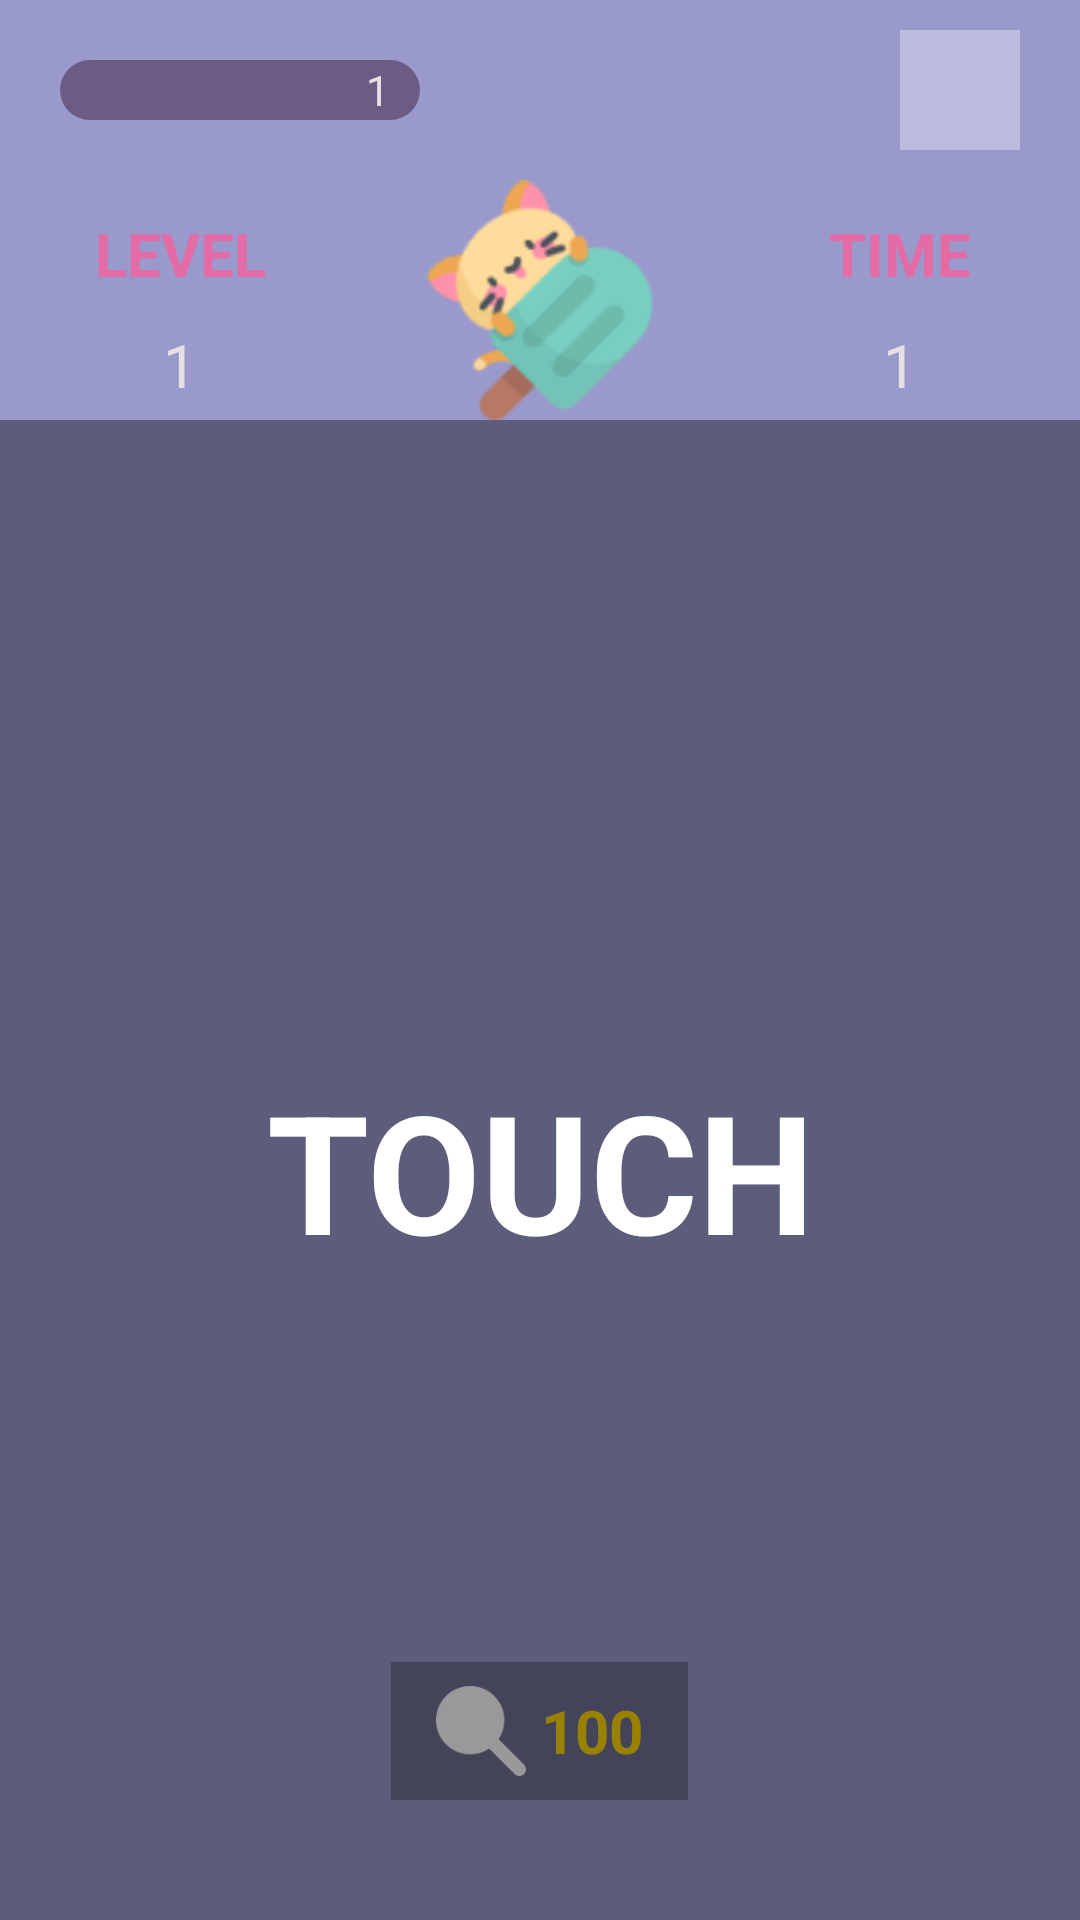

This screen was rendered from an Android layout file. Write that file and the resources it references.
<!-- AndroidManifest.xml: application theme Theme.Lyto_Different_CoLor -->
<!-- res/layout/activity_main.xml -->
<?xml version="1.0" encoding="utf-8"?>
<LinearLayout xmlns:android="http://schemas.android.com/apk/res/android"
    xmlns:app="http://schemas.android.com/apk/res-auto"
    xmlns:tools="http://schemas.android.com/tools"
    android:layout_width="match_parent"
    android:layout_height="match_parent"
    android:gravity="center"
    android:orientation="vertical"
    android:background="#9999CC"
    tools:context=".MainActivity">

    <LinearLayout
        android:layout_marginLeft="20dp"
        android:layout_marginRight="20dp"
        android:gravity="center_vertical"
        android:layout_width="match_parent"
        android:layout_height="60dp">
        <RelativeLayout
            android:layout_width="120dp"
            android:layout_height="40dp">
            <TextView
                android:id="@+id/txvCoin"
                android:layout_width="match_parent"
                android:layout_height="20dp"
                android:gravity="center_vertical|right"
                android:textColor="#E7E0E4"
                android:background="@drawable/bg_txv_coin"
                android:layout_centerInParent="true"
                android:textSize="14sp"
                android:paddingRight="10dp"
                android:text="1"
                android:textAllCaps="true" />
            <ImageView
                android:layout_width="40dp"
                android:layout_height="match_parent"
                android:src="@drawable/coin"/>
        </RelativeLayout>

        <View
            android:layout_width="0dp"
            android:layout_height="match_parent"
            android:layout_weight="1"/>

        <ImageView
            android:id="@+id/btnPause"
            android:layout_width="40dp"
            android:layout_height="40dp"
            android:src="@drawable/pause"
            android:background="#55FFFFFF"
            android:padding="5dp"/>
    </LinearLayout>

    <LinearLayout
        android:orientation="horizontal"
        android:layout_width="match_parent"
        android:layout_height="80dp">

        <LinearLayout
            android:layout_width="0dp"
            android:gravity="bottom"
            android:layout_height="match_parent"
            android:orientation="vertical"
            android:layout_weight="1">

            <TextView
                android:layout_width="match_parent"
                android:layout_height="wrap_content"
                android:gravity="center"
                android:textColor="#E56BA6"
                android:textSize="20sp"
                android:textStyle="bold"
                android:padding="5dp"
                android:text="Level"
                android:textAllCaps="true" />
            <TextView
                android:id="@+id/txvLevel"
                android:layout_width="match_parent"
                android:layout_height="wrap_content"
                android:gravity="center"
                android:textColor="#E7E0E4"
                android:textSize="20sp"
                android:padding="5dp"
                android:text="1"
                android:textAllCaps="true" />
        </LinearLayout>

        <RelativeLayout
            android:layout_width="120dp"
            android:layout_height="match_parent">
            <ImageView
                android:id="@+id/imgIcon"
                android:src="@drawable/icon1"
                android:layout_width="100dp"
                android:layout_height="100dp"
                android:layout_centerHorizontal="true"
                android:layout_alignParentBottom="true"/>
        </RelativeLayout>

        <LinearLayout
            android:layout_width="0dp"
            android:gravity="bottom"
            android:layout_height="match_parent"
            android:orientation="vertical"
            android:layout_weight="1">

            <TextView
                android:layout_width="match_parent"
                android:layout_height="wrap_content"
                android:gravity="center"
                android:textColor="#E56BA6"
                android:textSize="20sp"
                android:textStyle="bold"
                android:padding="5dp"
                android:text="Time"
                android:textAllCaps="true" />
            <TextView
                android:id="@+id/txvTime"
                android:layout_width="match_parent"
                android:layout_height="wrap_content"
                android:gravity="center"
                android:textColor="#E7E0E4"
                android:textSize="20sp"
                android:padding="5dp"
                android:text="1"
                android:textAllCaps="true" />
        </LinearLayout>
    </LinearLayout>

    <FrameLayout
        android:layout_width="match_parent"
        android:layout_height="match_parent">

        <LinearLayout
            android:layout_width="match_parent"
            android:layout_height="match_parent"
            android:orientation="vertical">

            <FrameLayout
                android:layout_width="match_parent"
                android:layout_height="0dp"
                android:layout_weight="1">

                <GridView
                    android:id="@+id/gdvLisOMau"
                    android:layout_margin="30dp"
                    android:layout_width="match_parent"
                    android:layout_height="wrap_content"
                    android:layout_gravity="center" />
            </FrameLayout>

            <LinearLayout
                android:id="@+id/btnKinhLup"
                android:layout_width="wrap_content"
                android:layout_height="wrap_content"
                android:layout_gravity="center_horizontal"
                android:layout_marginBottom="40dp"
                android:background="#44000000"
                android:paddingLeft="15dp"
                android:paddingRight="15dp"
                android:paddingTop="8dp"
                android:paddingBottom="8dp"
                android:gravity="center"
                android:orientation="horizontal">

                <ImageView
                    android:layout_width="30dp"
                    android:layout_height="30dp"
                    android:src="@drawable/kinhlup"
                    app:tint="#FFFFFF"/>

                <TextView
                    android:layout_width="wrap_content"
                    android:layout_height="wrap_content"
                    android:layout_marginLeft="5dp"
                    android:text="100"
                    android:textColor="#FFD700"
                    android:textStyle="bold"
                    android:textSize="20sp"/>
            </LinearLayout>

        </LinearLayout>

        <TextView
            android:id="@+id/tvTouchToStart"
            android:layout_width="match_parent"
            android:layout_height="match_parent"
            android:gravity="center"
            android:text="TOUCH"
            android:textColor="#FFFFFF"
            android:textSize="55sp"
            android:textStyle="bold"
            android:clickable="true"
            android:focusable="true"
            android:background="#66000000" />

        <LinearLayout
            android:id="@+id/layoutPauseMenu"
            android:layout_width="match_parent"
            android:layout_height="match_parent"
            android:background="#D9000000"
            android:gravity="center"
            android:orientation="vertical"
            android:visibility="gone">

            <TextView
                android:layout_width="wrap_content"
                android:layout_height="wrap_content"
                android:text="TẠM DỪNG"
                android:textColor="#FFFFFF"
                android:textSize="40sp"
                android:textStyle="bold"
                android:layout_marginBottom="30dp"/>

            <Button
                android:id="@+id/btnResume"
                android:layout_width="200dp"
                android:layout_height="60dp"
                android:text="TIẾP TỤC CHƠI" />

            <Button
                android:id="@+id/btnToggleSound"
                android:layout_width="200dp"
                android:layout_height="60dp"
                android:layout_marginTop="15dp"
                android:text="ÂM THANH: BẬT" />
        </LinearLayout>

    </FrameLayout>

</LinearLayout>
<!-- resources referenced by this layout -->
<resources>
  <!-- drawable bg_txv_coin (drawable) -->
  <?xml version="1.0" encoding="utf-8"?>
  <shape xmlns:android="http://schemas.android.com/apk/res/android">
  <solid android:color="#6c5c84"/>
      <corners android:radius="10dp"/>
  </shape>
  <!-- drawable icon1: png bitmap (drawable, 6269 bytes) -->
  <!-- drawable kinhlup: png bitmap (drawable, 4004 bytes) -->
  <style name="Theme.Lyto_Different_CoLor" parent="Base.Theme.Lyto_Different_CoLor" />
  <style name="Base.Theme.Lyto_Different_CoLor" parent="Theme.Material3.DayNight.NoActionBar">
          <item name="android:windowFullscreen">true</item>
          
          
      </style>
</resources>
